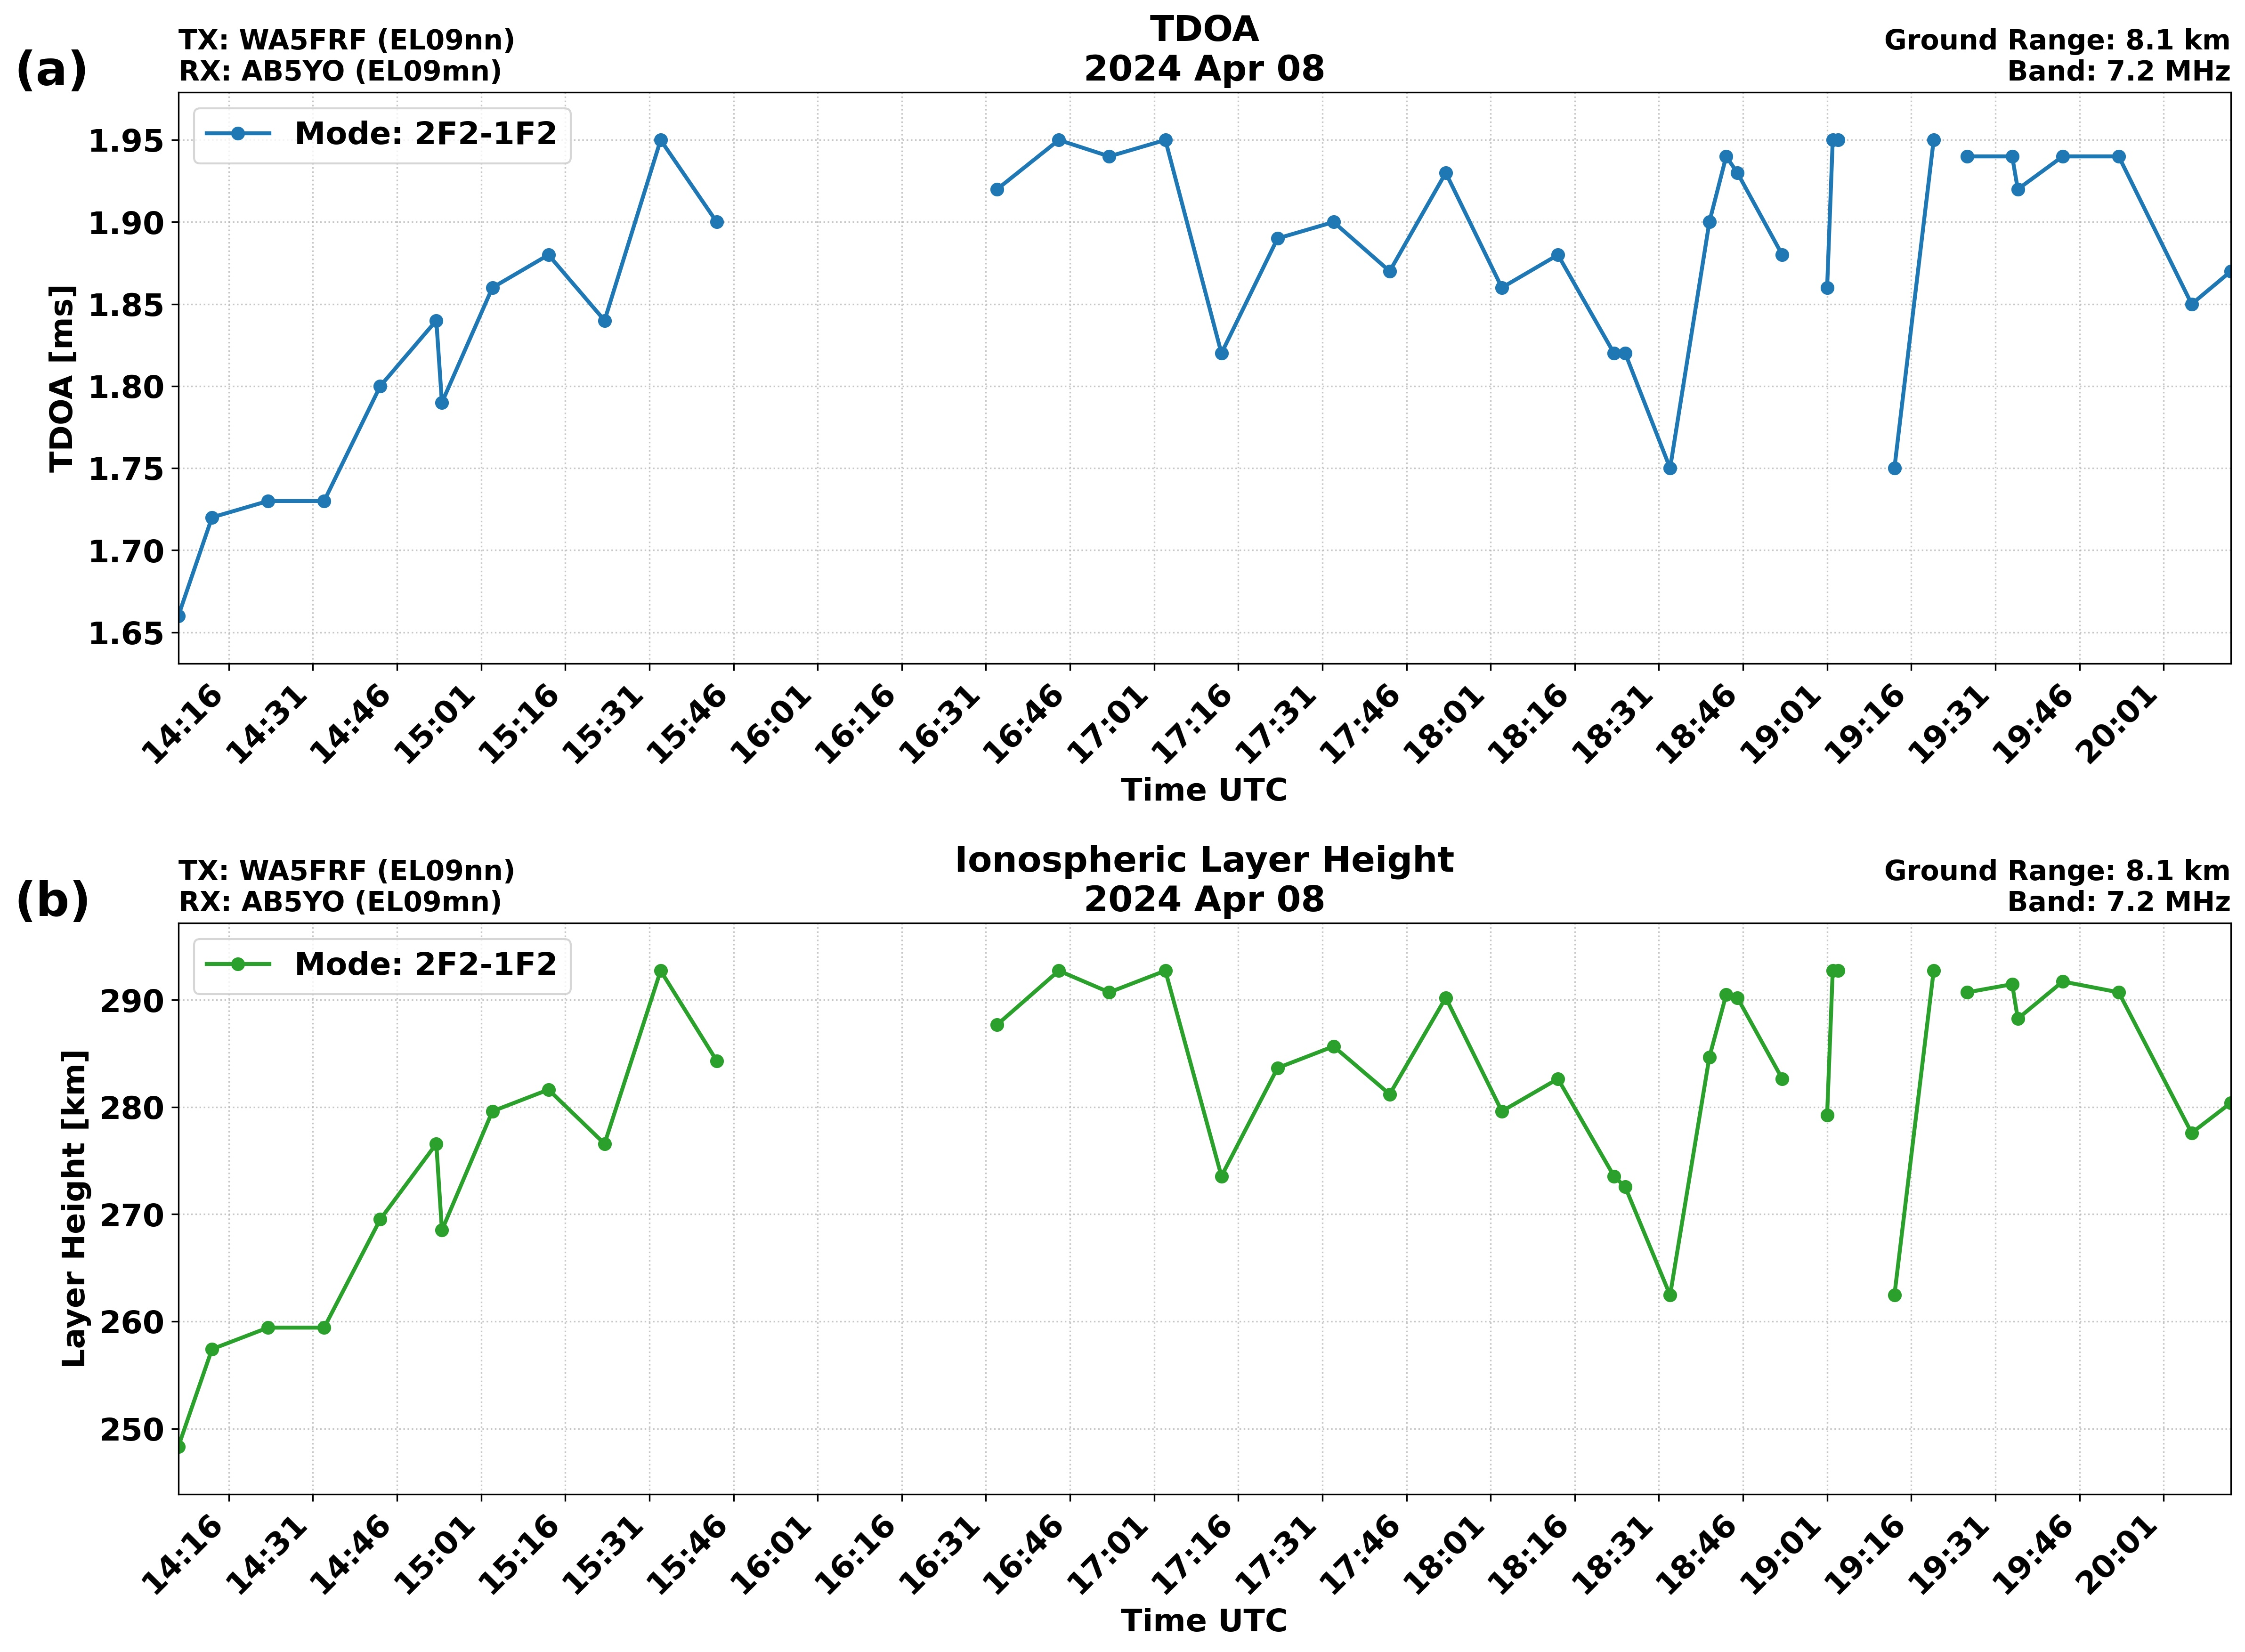

The data file committed next to this chart (first rows):
# Automated TDOA Analysis Results
#
# Generated: 2026-01-01 21:50:32
#
# Propagation Path Information:
# TX: WA5FRF
# TX Grid Square: EL09nn
# RX: AB5YO
# RX Grid Square: EL09mn
# Frequency: 7.2 MHz
# Ground Range: 8.1 km
#
# Propagation Mode: 2F2-1F2
#
# TDOA Model Coefficients:
# Model: mean_tdoa_hgt_km = 150.0*mean_t…
#
# Columns:
# utc - UTC timestamp (YYYY-mm-dd HH:MM)
# mean_tdoa_ms - Mean TDOA in millisecon…
# mean_tdoa_hgt_km - Mean layer height i…
#
utc, mean_tdoa_ms, mean_tdoa_hgt_km
2024-04-08 14:07, 1.66, 248.3
2024-04-08 14:13, 1.72, 257.4
2024-04-08 14:23, 1.73, 259.4
2024-04-08 14:33, 1.73, 259.4
2024-04-08 14:43, 1.80, 269.5
2024-04-08 14:53, 1.84, 276.6
2024-04-08 14:54, 1.79, 268.5
2024-04-08 15:03, 1.86, 279.6
2024-04-08 15:13, 1.88, 281.6
2024-04-08 15:23, 1.84, 276.6
2024-04-08 15:33, 1.95, 292.7
2024-04-08 15:43, 1.90, 284.3
2024-04-08 15:54, , 
2024-04-08 16:03, , 
2024-04-08 16:13, , 
2024-04-08 16:23, , 
2024-04-08 16:33, 1.92, 287.7
2024-04-08 16:44, 1.95, 292.7
2024-04-08 16:53, 1.94, 290.7
2024-04-08 17:03, 1.95, 292.7
2024-04-08 17:13, 1.82, 273.6
2024-04-08 17:23, 1.89, 283.6
2024-04-08 17:33, 1.90, 285.7
2024-04-08 17:43, 1.87, 281.2
2024-04-08 17:53, 1.93, 290.2
2024-04-08 18:03, 1.86, 279.6
2024-04-08 18:13, 1.88, 282.6
2024-04-08 18:23, 1.82, 273.6
2024-04-08 18:25, 1.82, 272.6
2024-04-08 18:33, 1.75, 262.4
2024-04-08 18:40, 1.90, 284.7
2024-04-08 18:43, 1.94, 290.5
2024-04-08 18:45, 1.93, 290.2
2024-04-08 18:53, 1.88, 282.6
2024-04-08 18:54, , 
2024-04-08 19:01, 1.86, 279.3
2024-04-08 19:02, 1.95, 292.7
2024-04-08 19:03, 1.95, 292.7
... 11 more rows
